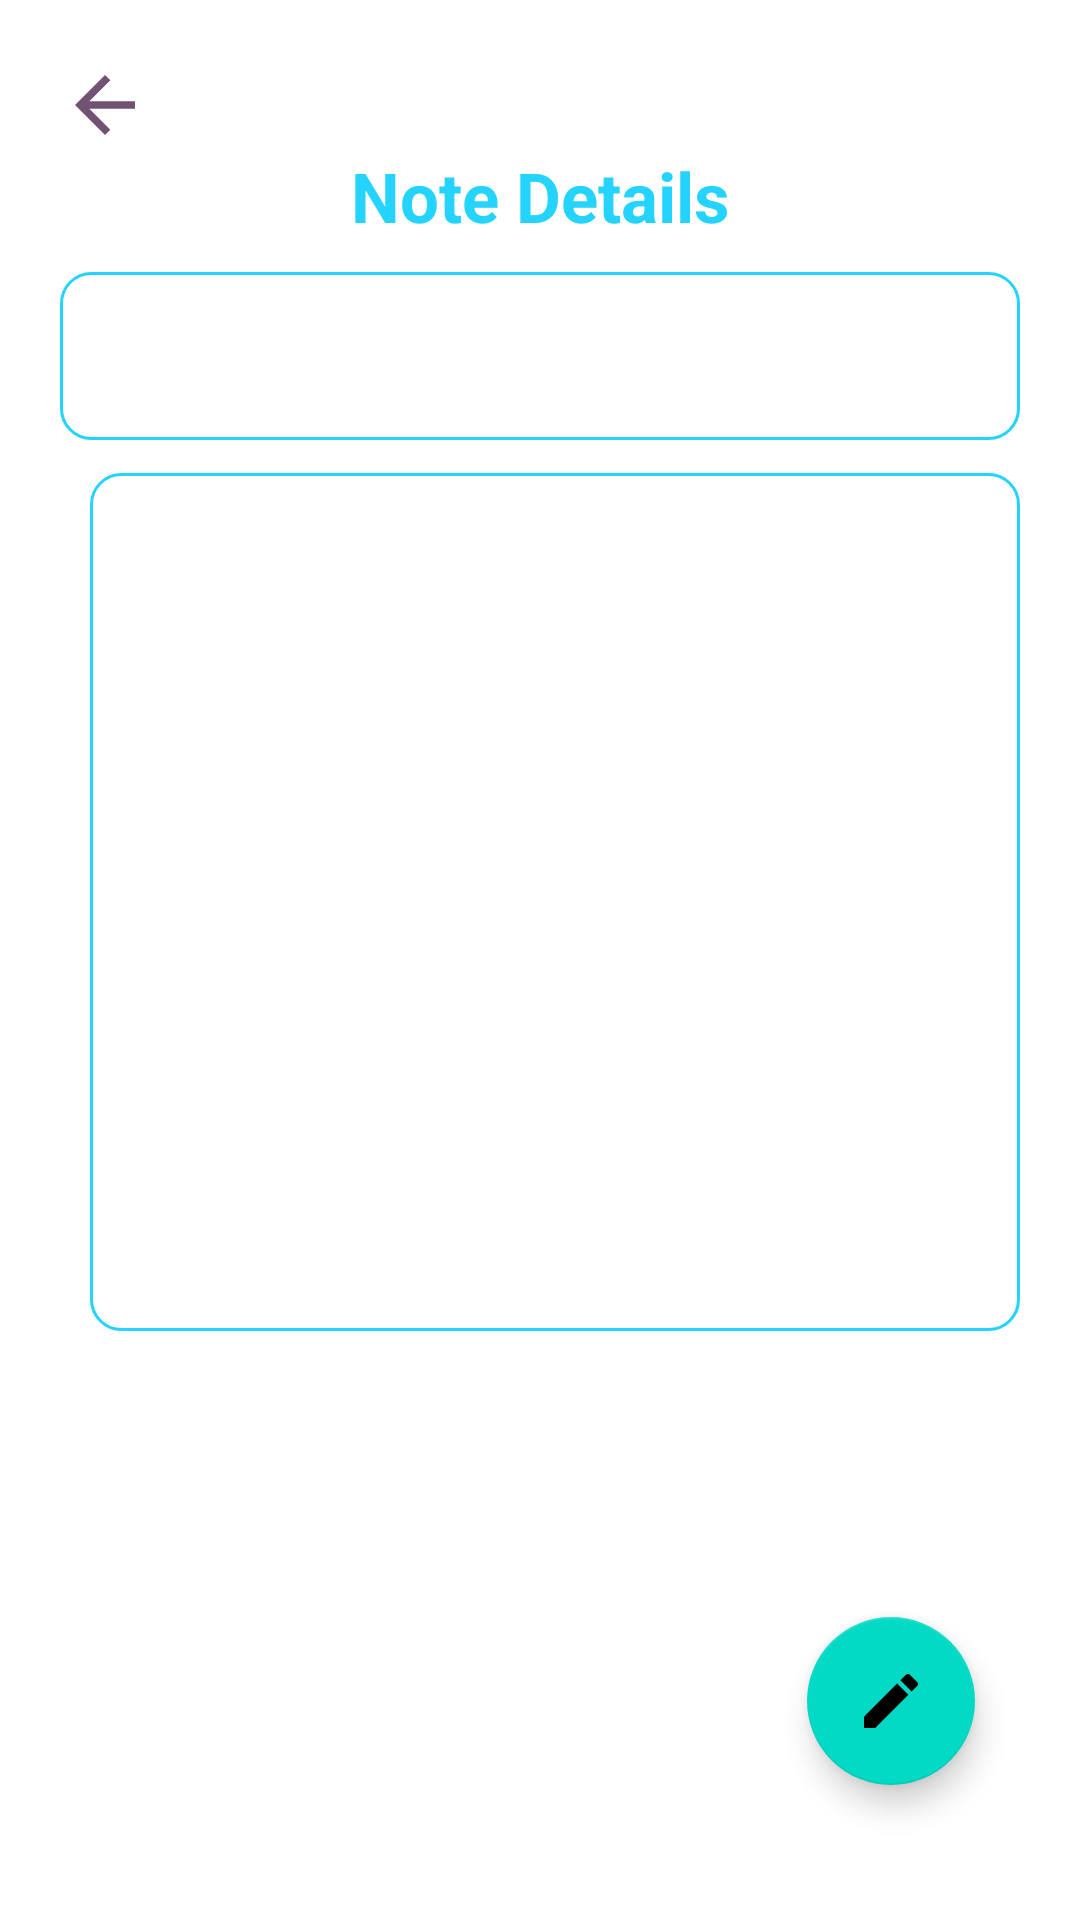

The Android layout XML behind this screen, and the referenced resources:
<!-- AndroidManifest.xml: application theme Theme.My_Note -->
<!-- res/layout/activity_notedetails.xml -->
<?xml version="1.0" encoding="utf-8"?>
<RelativeLayout xmlns:android="http://schemas.android.com/apk/res/android"
    xmlns:app="http://schemas.android.com/apk/res-auto"
    xmlns:tools="http://schemas.android.com/tools"
    android:layout_width="match_parent"
    android:padding="20dp"
    android:layout_height="match_parent"
    tools:context=".notedetails">

  <ImageButton
      android:padding="15sp"
      android:layout_width="wrap_content"
      android:layout_height="wrap_content"
      android:id="@+id/backbtn"
      android:background="@drawable/back">

  </ImageButton>
    <TextView
        android:layout_below="@id/backbtn"
        android:layout_width="match_parent"
        android:layout_height="wrap_content"
        android:id="@+id/notedetailtext"
        android:text="Note Details"
        android:gravity="center"
        android:textStyle="bold"
        android:textSize="23dp"
        android:textColor="@color/my_primary">

    </TextView>
    <androidx.appcompat.widget.Toolbar
        android:layout_marginTop="10dp"
        android:layout_width="match_parent"
        android:layout_below="@id/notedetailtext"
        android:layout_height="?attr/actionBarSize"
        android:id="@+id/toolbarofnotedetail"
        android:background="@drawable/rounded_corner"
        >
        <TextView
            android:layout_width="match_parent"
            android:layout_height="match_parent"
            android:paddingTop="12dp"
            android:textSize="25sp"
            android:textStyle="bold"
            android:textColor="@color/my_primary"
            android:id="@+id/titleofnotedetail"/>

    </androidx.appcompat.widget.Toolbar>

    <TextView
        android:id="@+id/contentofnotedetail"
        android:layout_width="363dp"
        android:layout_height="286dp"
        android:layout_below="@id/toolbarofnotedetail"
        android:layout_marginLeft="10dp"
        android:layout_marginTop="11dp"
        android:background="@drawable/rounded_corner"
        android:gravity="top|left"
        android:padding="15dp"
        android:paddingTop="12dp"
        android:textColor="@color/my_primary"
        android:textSize="15sp">

    </TextView>

    <com.google.android.material.floatingactionbutton.FloatingActionButton
        android:layout_width="wrap_content"
        android:layout_height="wrap_content"
        android:layout_alignParentBottom="true"
        android:layout_alignParentRight="true"
        android:id="@+id/gotoeditnote"
        android:layout_marginBottom="25dp"
        android:layout_marginRight="15dp"
        android:src="@drawable/edit"
        >
    </com.google.android.material.floatingactionbutton.FloatingActionButton>


</RelativeLayout>
<!-- resources referenced by this layout -->
<resources>
  <color name="my_primary">#FF24D3FE</color>
  <!-- drawable back (drawable) -->
  <vector android:autoMirrored="true" android:height="24dp"
      android:tint="#725272" android:viewportHeight="24"
      android:viewportWidth="24" android:width="24dp" xmlns:android="http://schemas.android.com/apk/res/android">
      <path android:fillColor="@android:color/white" android:pathData="M20,11H7.83l5.59,-5.59L12,4l-8,8 8,8 1.41,-1.41L7.83,13H20v-2z"/>
  </vector>
  <!-- drawable edit (drawable) -->
  <vector android:autoMirrored="true" android:height="24dp"
      android:tint="#191919" android:viewportHeight="24"
      android:viewportWidth="24" android:width="24dp" xmlns:android="http://schemas.android.com/apk/res/android">
      <path android:fillColor="@android:color/white" android:pathData="M3,17.25V21h3.75L17.81,9.94l-3.75,-3.75L3,17.25zM20.71,7.04c0.39,-0.39 0.39,-1.02 0,-1.41l-2.34,-2.34c-0.39,-0.39 -1.02,-0.39 -1.41,0l-1.83,1.83 3.75,3.75 1.83,-1.83z"/>
  </vector>
  <!-- drawable rounded_corner (drawable) -->
  <?xml version="1.0" encoding="utf-8"?>
  <shape xmlns:android="http://schemas.android.com/apk/res/android">
  <corners android:radius="10dp"/>
      <stroke android:width="1dp" android:color="@color/my_primary"/>
  </shape>
  <style name="Theme.My_Note" parent="Theme.MaterialComponents.DayNight.NoActionBar">
          
          <item name="colorPrimary">@color/my_primary</item>
          <item name="colorPrimaryVariant">@color/my_primary</item>
          <item name="colorOnPrimary">@color/white</item>
          
          <item name="colorSecondary">@color/teal_200</item>
          <item name="colorSecondaryVariant">@color/teal_700</item>
          <item name="colorOnSecondary">@color/black</item>
          
          <item name="android:statusBarColor">@color/my_primary</item>
          
      </style>
  <color name="white">#FFFFFFFF</color>
  <color name="teal_200">#FF03DAC5</color>
  <color name="teal_700">#FF018786</color>
  <color name="black">#FF000000</color>
</resources>
